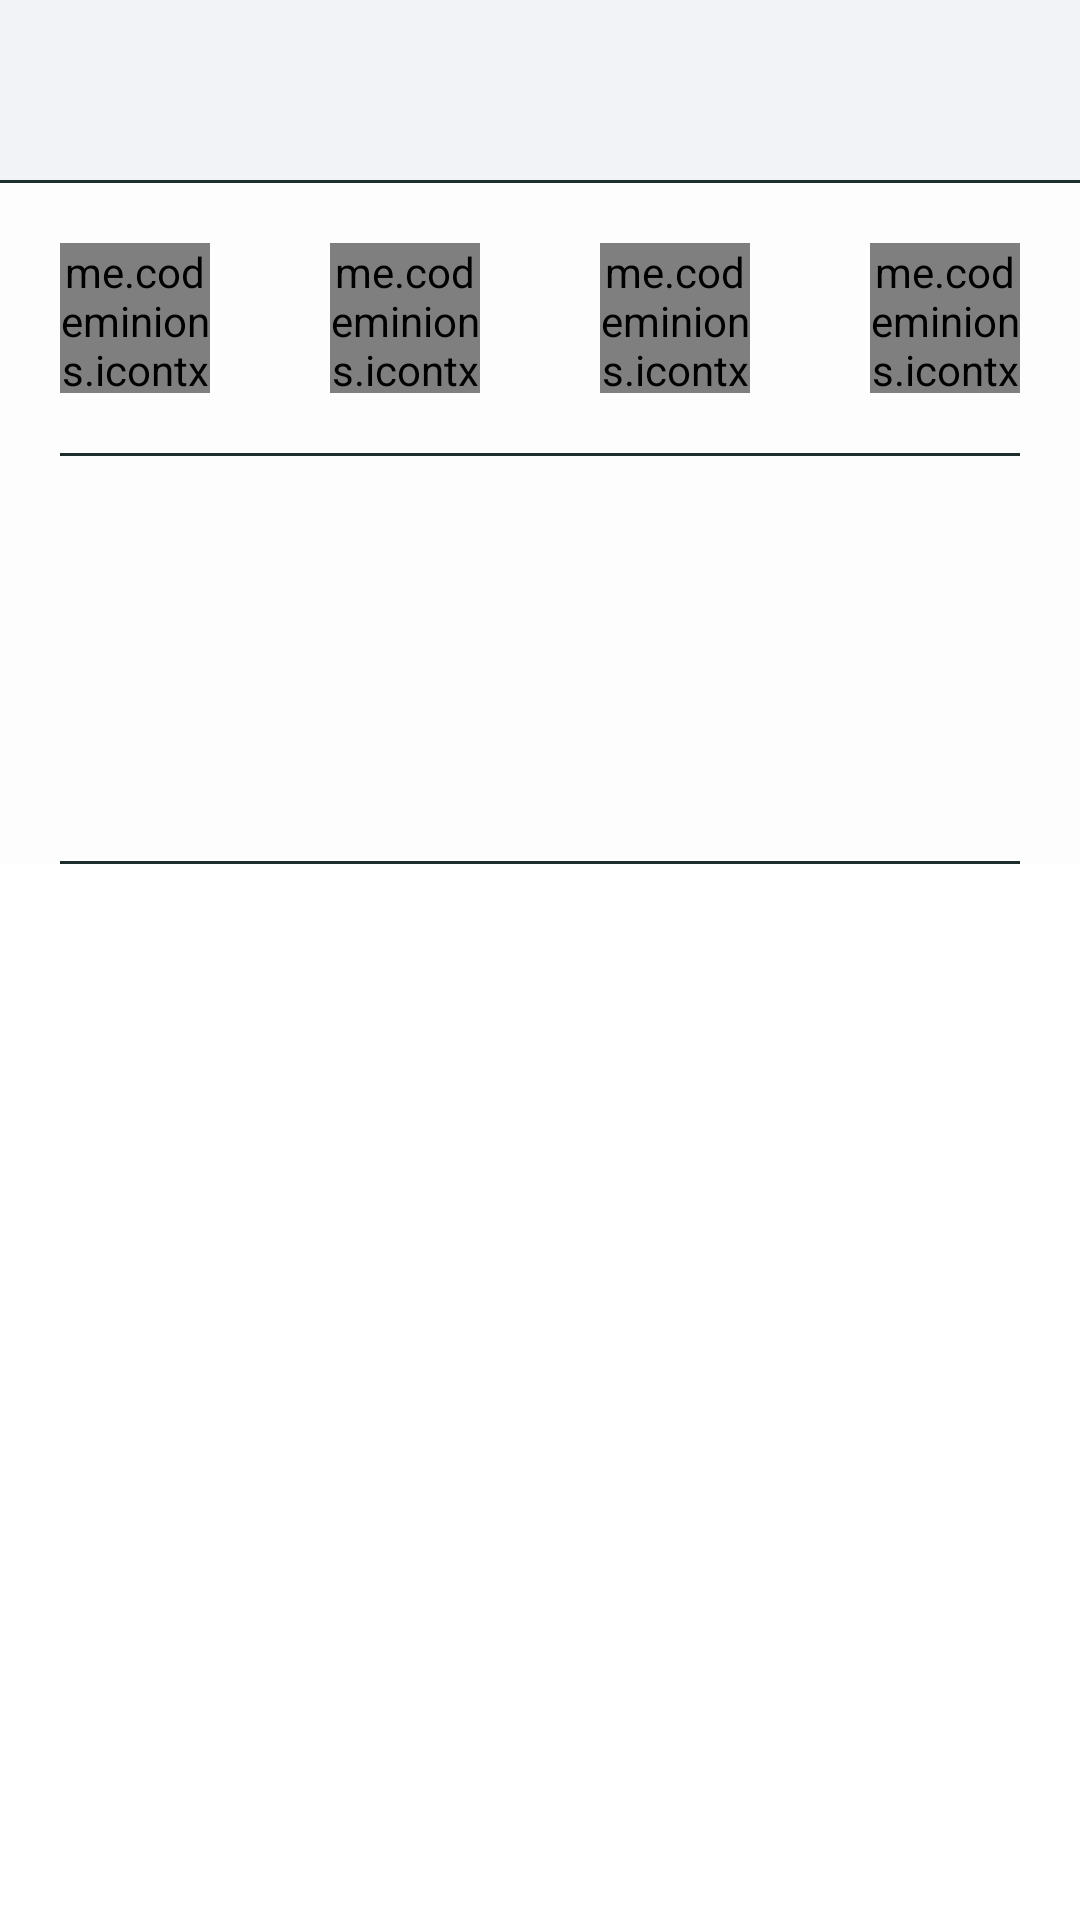

Here is an Android app screen rendered from its layout file. Give the layout XML and the strings, colors and styles it references.
<!-- AndroidManifest.xml: application theme AppTheme -->
<!-- res/layout/fragment_msg.xml -->
<?xml version="1.0" encoding="utf-8"?>
<LinearLayout xmlns:android="http://schemas.android.com/apk/res/android"
    xmlns:app="http://schemas.android.com/apk/res-auto"
    xmlns:tools="http://schemas.android.com/tools"
    android:layout_width="match_parent"
    android:layout_height="match_parent"
    android:orientation="vertical"
    tools:context="frags.Main.MsgFragment">

    <android.support.v7.widget.Toolbar
        android:layout_width="match_parent"
        android:layout_height="60dp"
        android:background="@color/colorPrimaryDark">

        <TextView
            android:layout_width="wrap_content"
            android:layout_height="wrap_content"
            android:layout_gravity="center_horizontal"
            android:text="消息"
            android:textSize="16sp"
            android:textStyle="bold" />

        <TextView
            android:layout_width="wrap_content"
            android:layout_height="wrap_content"
            android:layout_gravity="end"
            android:layout_marginEnd="20dp"
            android:text="联系人" />
    </android.support.v7.widget.Toolbar>

    
    <View
        android:layout_width="match_parent"
        android:layout_height="1dp"
        android:background="#1e2e2c" />

    <android.support.v4.widget.NestedScrollView
        android:layout_width="match_parent"
        android:layout_height="wrap_content">

        <LinearLayout
            android:layout_width="match_parent"
            android:layout_height="wrap_content"
            android:background="@color/colorPrimary"
            android:orientation="vertical">

            <LinearLayout
                android:layout_width="match_parent"
                android:layout_height="90dp">

                <me.codeminions.icontxtview.IconTxtView
                    android:layout_width="0dp"
                    android:layout_height="match_parent"
                    android:layout_margin="20dp"
                    android:layout_weight="1"
                    app:back="#6eb1f9">

                </me.codeminions.icontxtview.IconTxtView>

                <me.codeminions.icontxtview.IconTxtView
                    android:layout_width="0dp"
                    android:layout_height="match_parent"
                    android:layout_margin="20dp"
                    android:layout_weight="1"
                    app:back="#fa61b8">

                </me.codeminions.icontxtview.IconTxtView>

                <me.codeminions.icontxtview.IconTxtView
                    android:layout_width="0dp"
                    android:layout_height="match_parent"
                    android:layout_margin="20dp"
                    android:layout_weight="1"
                    app:back="#db55f9">

                </me.codeminions.icontxtview.IconTxtView>

                <me.codeminions.icontxtview.IconTxtView
                    android:layout_width="0dp"
                    android:layout_height="match_parent"
                    android:layout_margin="20dp"
                    android:layout_weight="1"
                    app:back="#80ccf2">

                </me.codeminions.icontxtview.IconTxtView>

            </LinearLayout>

            
            <View
                android:layout_width="match_parent"
                android:layout_marginHorizontal="20dp"
                android:layout_height="1dp"
                android:background="#1e2e2c"
                tools:targetApi="O"/>

            <ImageView
                android:src="@drawable/default_portrait"
                android:layout_width="match_parent"
                android:layout_height="115dp"
                android:layout_margin="10dp"
                android:contentDescription="广告区" />

            
            <View
                android:layout_width="match_parent"
                android:layout_marginHorizontal="20dp"
                android:layout_height="1dp"
                android:background="#1e2e2c"
                tools:targetApi="O"/>

            <android.support.v7.widget.RecyclerView
                android:id="@+id/list_msg_user"
                android:layout_width="match_parent"
                android:layout_height="wrap_content">

            </android.support.v7.widget.RecyclerView>

        </LinearLayout>
    </android.support.v4.widget.NestedScrollView>

</LinearLayout>
<!-- resources referenced by this layout -->
<resources>
  <color name="colorPrimary">#FDFDFE</color>
  <color name="colorPrimaryDark">#F2F3F7</color>
  <style name="AppTheme" parent="AppTheme.private">
          <item name="android:textColor">@color/textColorAccent</item>
          <item name="android:textSize">14sp</item>
  
      </style>
</resources>
